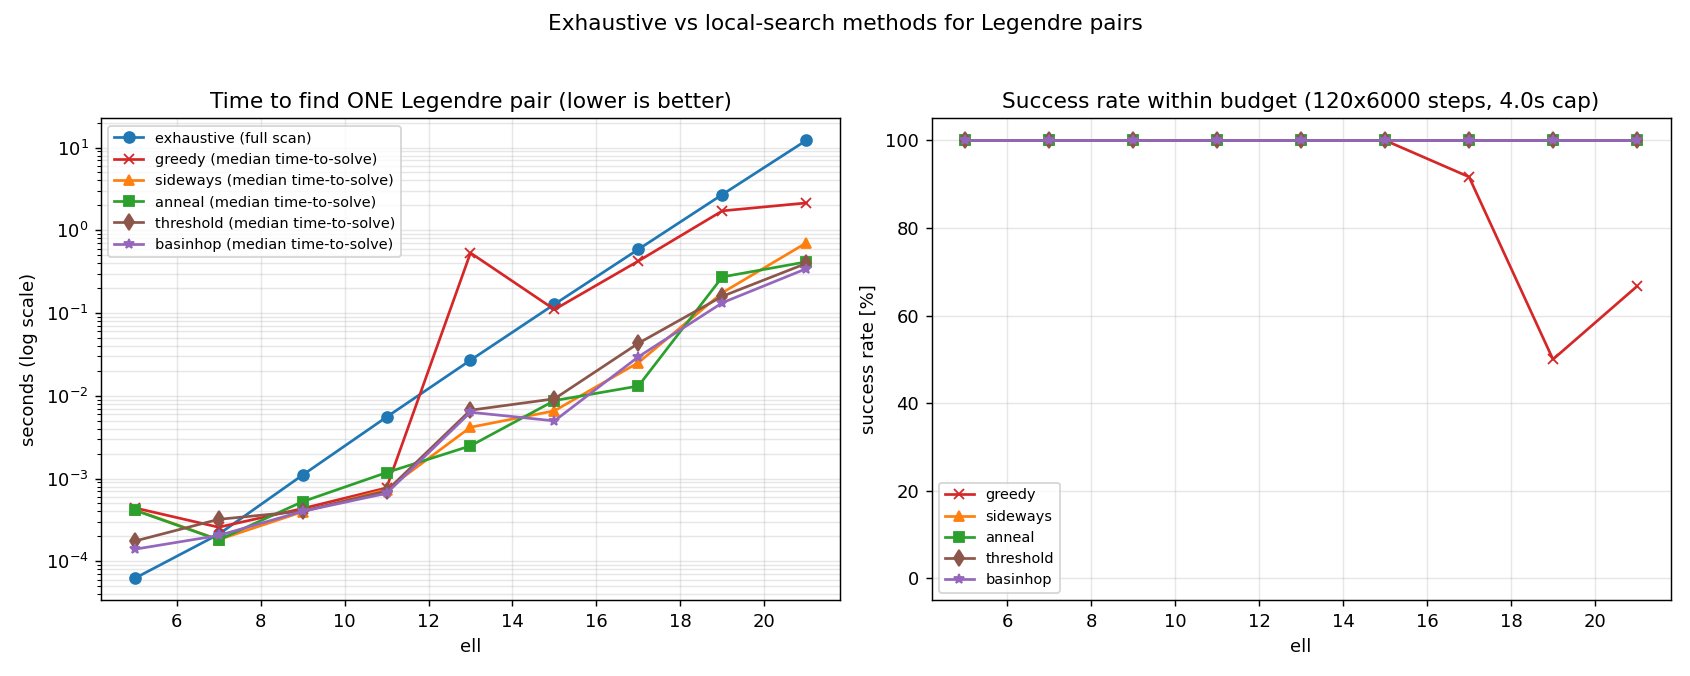

Values plotted in this chart, from the file beside it:
ell, method, success_rate, median_solve_s, exhaustive_scan_s
5, exhaustive, 1.0, 6.229165867331052e-05, 6.229165867331052e-05
5, greedy, 1.0, 0.0004427, 6.229165867331052e-05
5, sideways, 1.0, 0.0004202, 6.229165867331052e-05
5, anneal, 1.0, 0.0004152, 6.229165867331052e-05
5, threshold, 1.0, 0.0001755, 6.229165867331052e-05
5, basinhop, 1.0, 0.0001399, 6.229165867331052e-05
7, exhaustive, 1.0, 0.0002122, 0.0002122
7, greedy, 1.0, 0.0002583, 0.0002122
7, sideways, 1.0, 0.0001829, 0.0002122
7, anneal, 1.0, 0.0001816, 0.0002122
7, threshold, 1.0, 0.0003216, 0.0002122
7, basinhop, 1.0, 0.0002054, 0.0002122
9, exhaustive, 1.0, 0.001102, 0.001102
9, greedy, 1.0, 0.0004342, 0.001102
9, sideways, 1.0, 0.0003966, 0.001102
9, anneal, 1.0, 0.0005262, 0.001102
9, threshold, 1.0, 0.0004037, 0.001102
9, basinhop, 1.0, 0.0004017, 0.001102
11, exhaustive, 1.0, 0.005535, 0.005535
11, greedy, 1.0, 0.0007715, 0.005535
11, sideways, 1.0, 0.0007363, 0.005535
11, anneal, 1.0, 0.001181, 0.005535
11, threshold, 1.0, 0.0007081, 0.005535
11, basinhop, 1.0, 0.0006631, 0.005535
13, exhaustive, 1.0, 0.02693, 0.02693
13, greedy, 1.0, 0.5329, 0.02693
13, sideways, 1.0, 0.00417, 0.02693
13, anneal, 1.0, 0.002485, 0.02693
13, threshold, 1.0, 0.006701, 0.02693
13, basinhop, 1.0, 0.006327, 0.02693
15, exhaustive, 1.0, 0.1276, 0.1276
15, greedy, 1.0, 0.1103, 0.1276
15, sideways, 1.0, 0.006588, 0.1276
15, anneal, 1.0, 0.008752, 0.1276
15, threshold, 1.0, 0.009198, 0.1276
15, basinhop, 1.0, 0.004977, 0.1276
17, exhaustive, 1.0, 0.5889, 0.5889
17, greedy, 0.9167, 0.425, 0.5889
17, sideways, 1.0, 0.0252, 0.5889
17, anneal, 1.0, 0.01313, 0.5889
17, threshold, 1.0, 0.04314, 0.5889
17, basinhop, 1.0, 0.0296, 0.5889
19, exhaustive, 1.0, 2.703, 2.703
19, greedy, 0.5, 1.716, 2.703
19, sideways, 1.0, 0.176, 2.703
19, anneal, 1.0, 0.2732, 2.703
19, threshold, 1.0, 0.1594, 2.703
19, basinhop, 1.0, 0.1331, 2.703
21, exhaustive, 1.0, 12.2, 12.2
21, greedy, 0.6667, 2.139, 12.2
21, sideways, 1.0, 0.704, 12.2
21, anneal, 1.0, 0.4152, 12.2
21, threshold, 1.0, 0.3977, 12.2
21, basinhop, 1.0, 0.3434, 12.2
